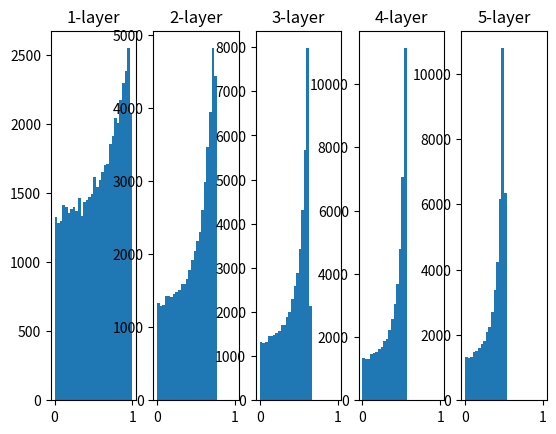

Generate this figure with matplotlib:
import numpy as np 
import matplotlib.pyplot as plt 

def sigmoid(x):
    return 1 / (1+ np.exp(-x))

def tanh(x):
    return (np.exp(x) - np.exp(-x)) / (np.exp(x) + np.exp(-x))

x = np.random.randn(1000, 100) # 1000개의 데이터 
node_num = 100        # 은닉층의 뉴런 수 
hidden_layer_size = 5 # 은닉층이 5개 
activations = {}      # 활성화 결과(값)을 저장 

for i in range(hidden_layer_size):
    if i != 0:
        x = activations[i-1]

    #w = np.random.randn(node_num, node_num) * 1
    #w = np.random.randn(node_num, node_num) * 0.01
    w = np.random.randn(node_num, node_num) / np.sqrt(node_num)

    a = np.dot(x, w)
    #z = sigmoid(a)
    z = tanh(x)
    activations[i] = z 

# 히스토그램 그리기 
for i, a in activations.items():
    plt.subplot(1, len(activations), i+1)
    plt.title(str(i+1) + "-layer")
    plt.hist(a.flatten(), 30, range = (0,1))

plt.show()
    